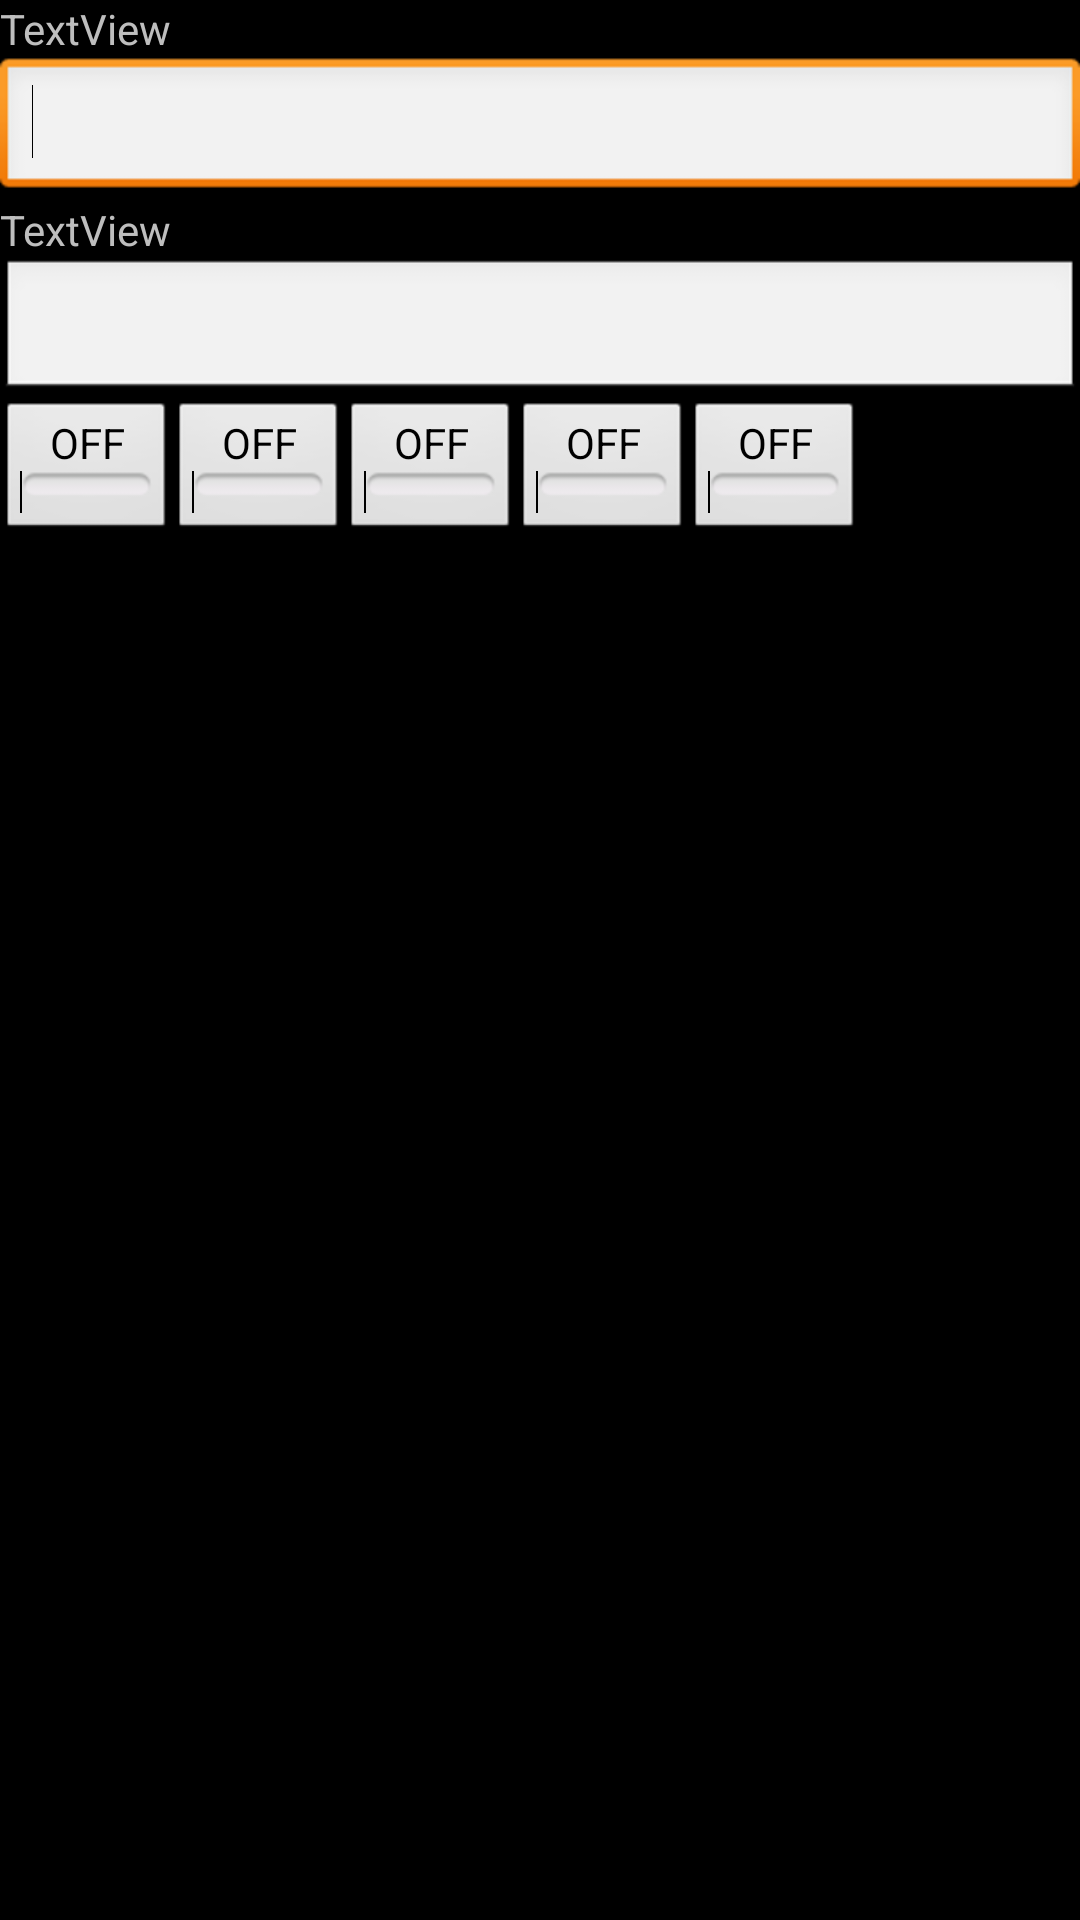

Reconstruct the res/layout file that produces this screen, plus the resources it refers to.
<!-- AndroidManifest.xml: application theme android:Theme.Black -->
<!-- res/layout/card_search.xml -->
<?xml version="1.0" encoding="utf-8"?>
<LinearLayout xmlns:android="http://schemas.android.com/apk/res/android"
    android:layout_width="match_parent"
    android:layout_height="match_parent"
    android:orientation="vertical" >

    

    <ScrollView
        android:id="@+id/scrollView1"
        android:layout_width="match_parent"
        android:layout_height="wrap_content" >

        <LinearLayout
            android:layout_width="match_parent"
            android:layout_height="match_parent"
            android:orientation="vertical" >

            <TextView
                android:id="@+id/textView1"
                android:layout_width="wrap_content"
                android:layout_height="wrap_content"
                android:text="TextView" />

            <EditText
                android:id="@+id/editText1"
                android:layout_width="match_parent"
                android:layout_height="wrap_content"
                android:ems="10" >

                <requestFocus />
            </EditText>

            <TextView
                android:id="@+id/textView2"
                android:layout_width="wrap_content"
                android:layout_height="wrap_content"
                android:text="TextView" />

            <EditText
                android:id="@+id/editText2"
                android:layout_width="match_parent"
                android:layout_height="wrap_content"
                android:ems="10" />

            <LinearLayout
                android:layout_width="match_parent"
                android:layout_height="wrap_content"
                android:orientation="horizontal" >

                <ToggleButton
                    android:id="@+id/tbWhite"
                    android:layout_width="wrap_content"
                    android:layout_height="wrap_content"
                    android:text="White" />

                <ToggleButton
                    android:id="@+id/tbBlue"
                    android:layout_width="wrap_content"
                    android:layout_height="wrap_content"
                    android:text="Blue" />

                <ToggleButton
                    android:id="@+id/tbBlack"
                    android:layout_width="wrap_content"
                    android:layout_height="wrap_content"
                    android:text="Black" />

                <ToggleButton
                    android:id="@+id/tbRed"
                    android:layout_width="wrap_content"
                    android:layout_height="wrap_content"
                    android:text="Red" />

                <ToggleButton
                    android:id="@+id/tbGreen"
                    android:layout_width="wrap_content"
                    android:layout_height="wrap_content"
                    android:text="Green" />

            </LinearLayout>
        </LinearLayout>
    </ScrollView>
    

</LinearLayout>
<!-- resources referenced by this layout -->
<resources>

</resources>
